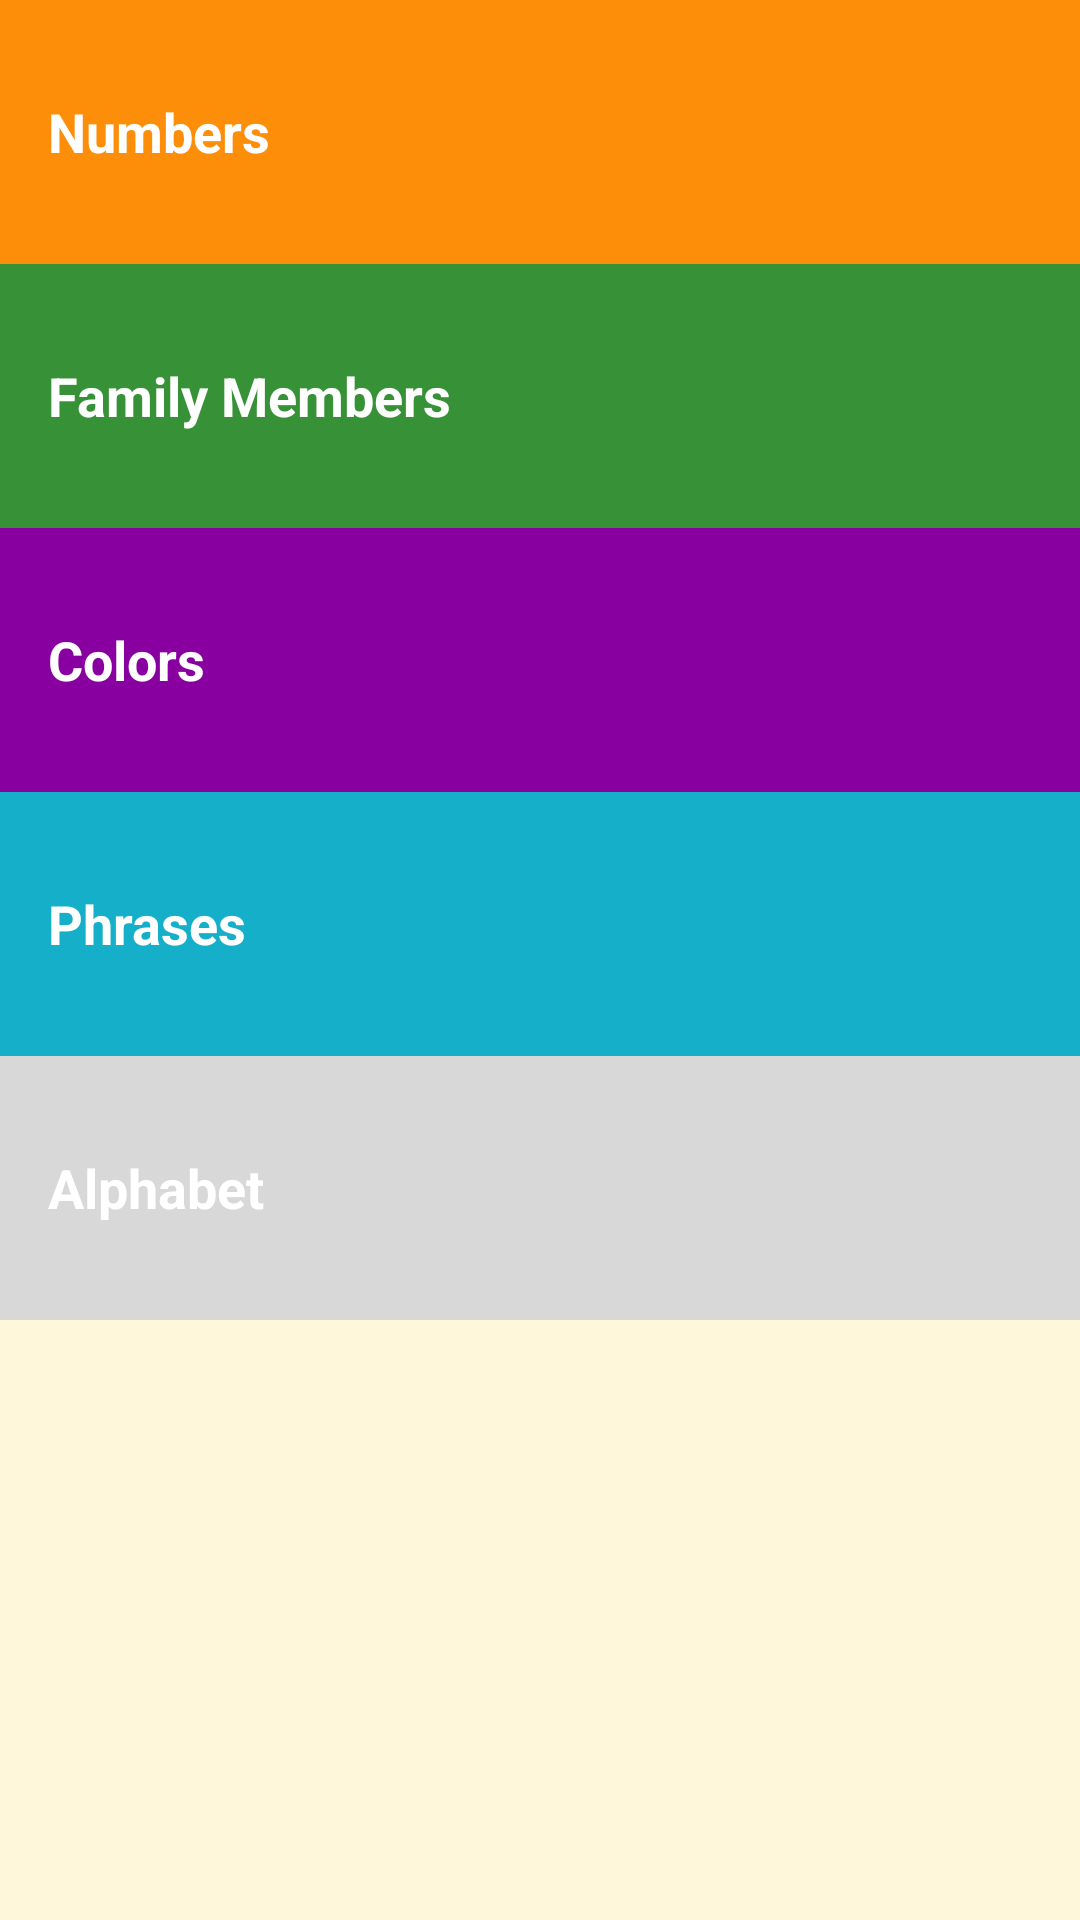

This screen was rendered from an Android layout file. Write that file and the resources it references.
<!-- AndroidManifest.xml: application theme AppTheme -->
<!-- res/layout/activity_main.xml -->
<?xml version="1.0" encoding="utf-8"?>
<LinearLayout
    xmlns:android="http://schemas.android.com/apk/res/android"
    xmlns:tools="http://schemas.android.com/tools"
    android:layout_width="match_parent"
    android:layout_height="match_parent"
    android:background="@color/tan_background"
    android:orientation="vertical"
    tools:context="com.example.android.miwok.MainActivity">

    <TextView
        android:id="@+id/numbers"
        style="@style/CategoryStyle"
        android:background="@color/category_numbers"
        android:text="@string/category_numbers" />

    <TextView
        android:id="@+id/family"
        style="@style/CategoryStyle"
        android:background="@color/category_family"
        android:text="@string/category_family" />

    <TextView
        android:id="@+id/colors"
        style="@style/CategoryStyle"
        android:background="@color/category_colors"
        android:text="@string/category_colors" />

    <TextView
        android:id="@+id/phrases"
        style="@style/CategoryStyle"
        android:background="@color/category_phrases"
        android:text="@string/category_phrases" />

    <TextView
        android:id="@+id/alpabet"
        style="@style/CategoryStyle"
        android:background="@color/category_alphabet"
        android:text="@string/category_alphabet" />

</LinearLayout>
<!-- resources referenced by this layout -->
<resources>
  <color name="category_alphabet">#D8D8D8	</color>
  <color name="category_colors">#8800A0</color>
  <color name="category_family">#379237</color>aaaaaaaaaaaaaaaaaaaa
  zsz
  <color name="category_numbers">#FD8E09</color>
  <color name="category_phrases">#16AFCA</color>
  <color name="tan_background">#FFF7DA</color>
  <string name="category_alphabet">Alphabet</string>
  <string name="category_colors">Colors</string>
  <string name="category_family">Family Members</string>
  <string name="category_numbers">Numbers</string>
  <string name="category_phrases">Phrases</string>
  <style name="CategoryStyle">
          <item name="android:layout_width">match_parent</item>
          <item name="android:layout_height">@dimen/list_item_height</item>
          <item name="android:gravity">center_vertical</item>
          <item name="android:padding">16dp</item>
          <item name="android:textColor">@android:color/white</item>
          <item name="android:textStyle">bold</item>
          <item name="android:textAppearance">?android:textAppearanceMedium</item>
      </style>
  <style name="AppTheme" parent="Theme.AppCompat.Light.DarkActionBar">
          <item name="colorPrimary">@color/primary_color</item>
          <item name="colorPrimaryDark">@color/primary_dark_color</item>
      </style>
  <dimen name="list_item_height">88dp</dimen>
  <color name="primary_color">#4A312A</color>
  <color name="primary_dark_color">#2F1D1A</color>
</resources>
